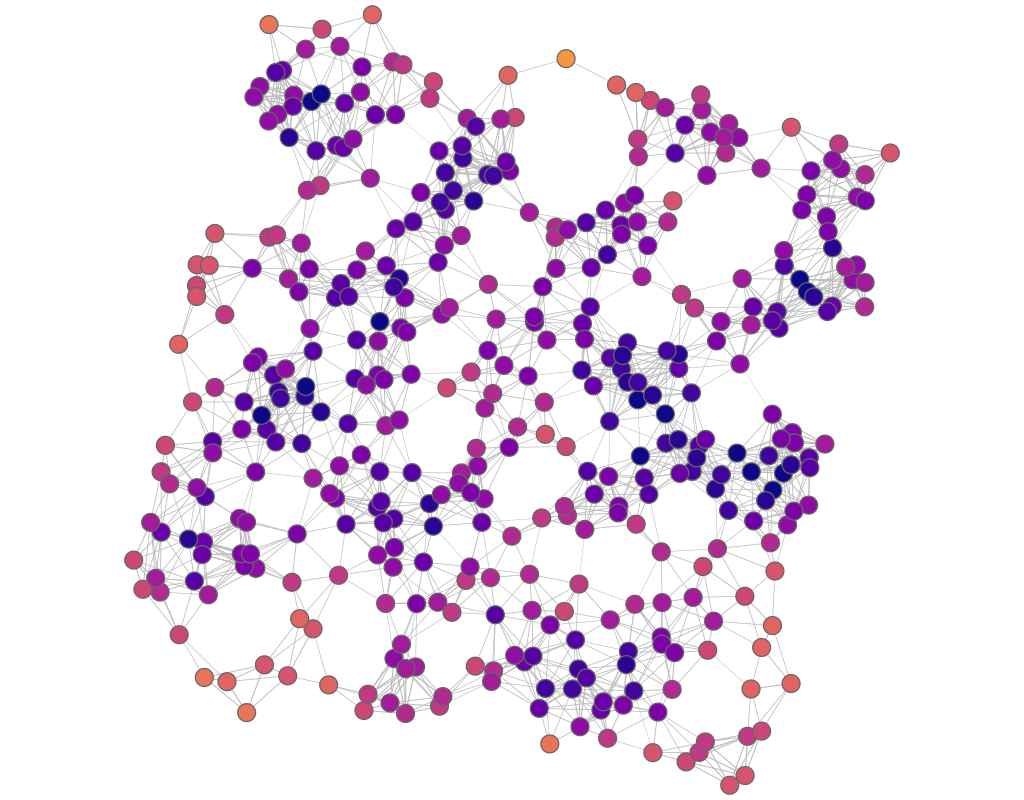

Values plotted in this chart, from the file beside it:
experiment, frame, file, download, jaccard, spanning_tree, quality, fdl_init, frameTime, crossing, crossingAngle, angularResolutionMin, angularResolutionDev, totalEnergy, avgMotion, maxMotion, trustworthy_k_idx, trustworthy_q_local, trustworthy_q_global, continuity_k_idx, continuity_q_local, continuity_q_global, lcmc_k_idx, lcmc_q_local
other_random_geometric_graph__400_0_1___…, 1, data/neato/random_geometric_graph__400_0…, 1396, 8, 2, 0, 125.8, 0, 0.9948, 0.7522, 0.1254, 0.6206, 0, 839.8, 1436, 18, 0.9993, 0.9994, 18, 0.9992, 0.9994, 18, 0.8517
